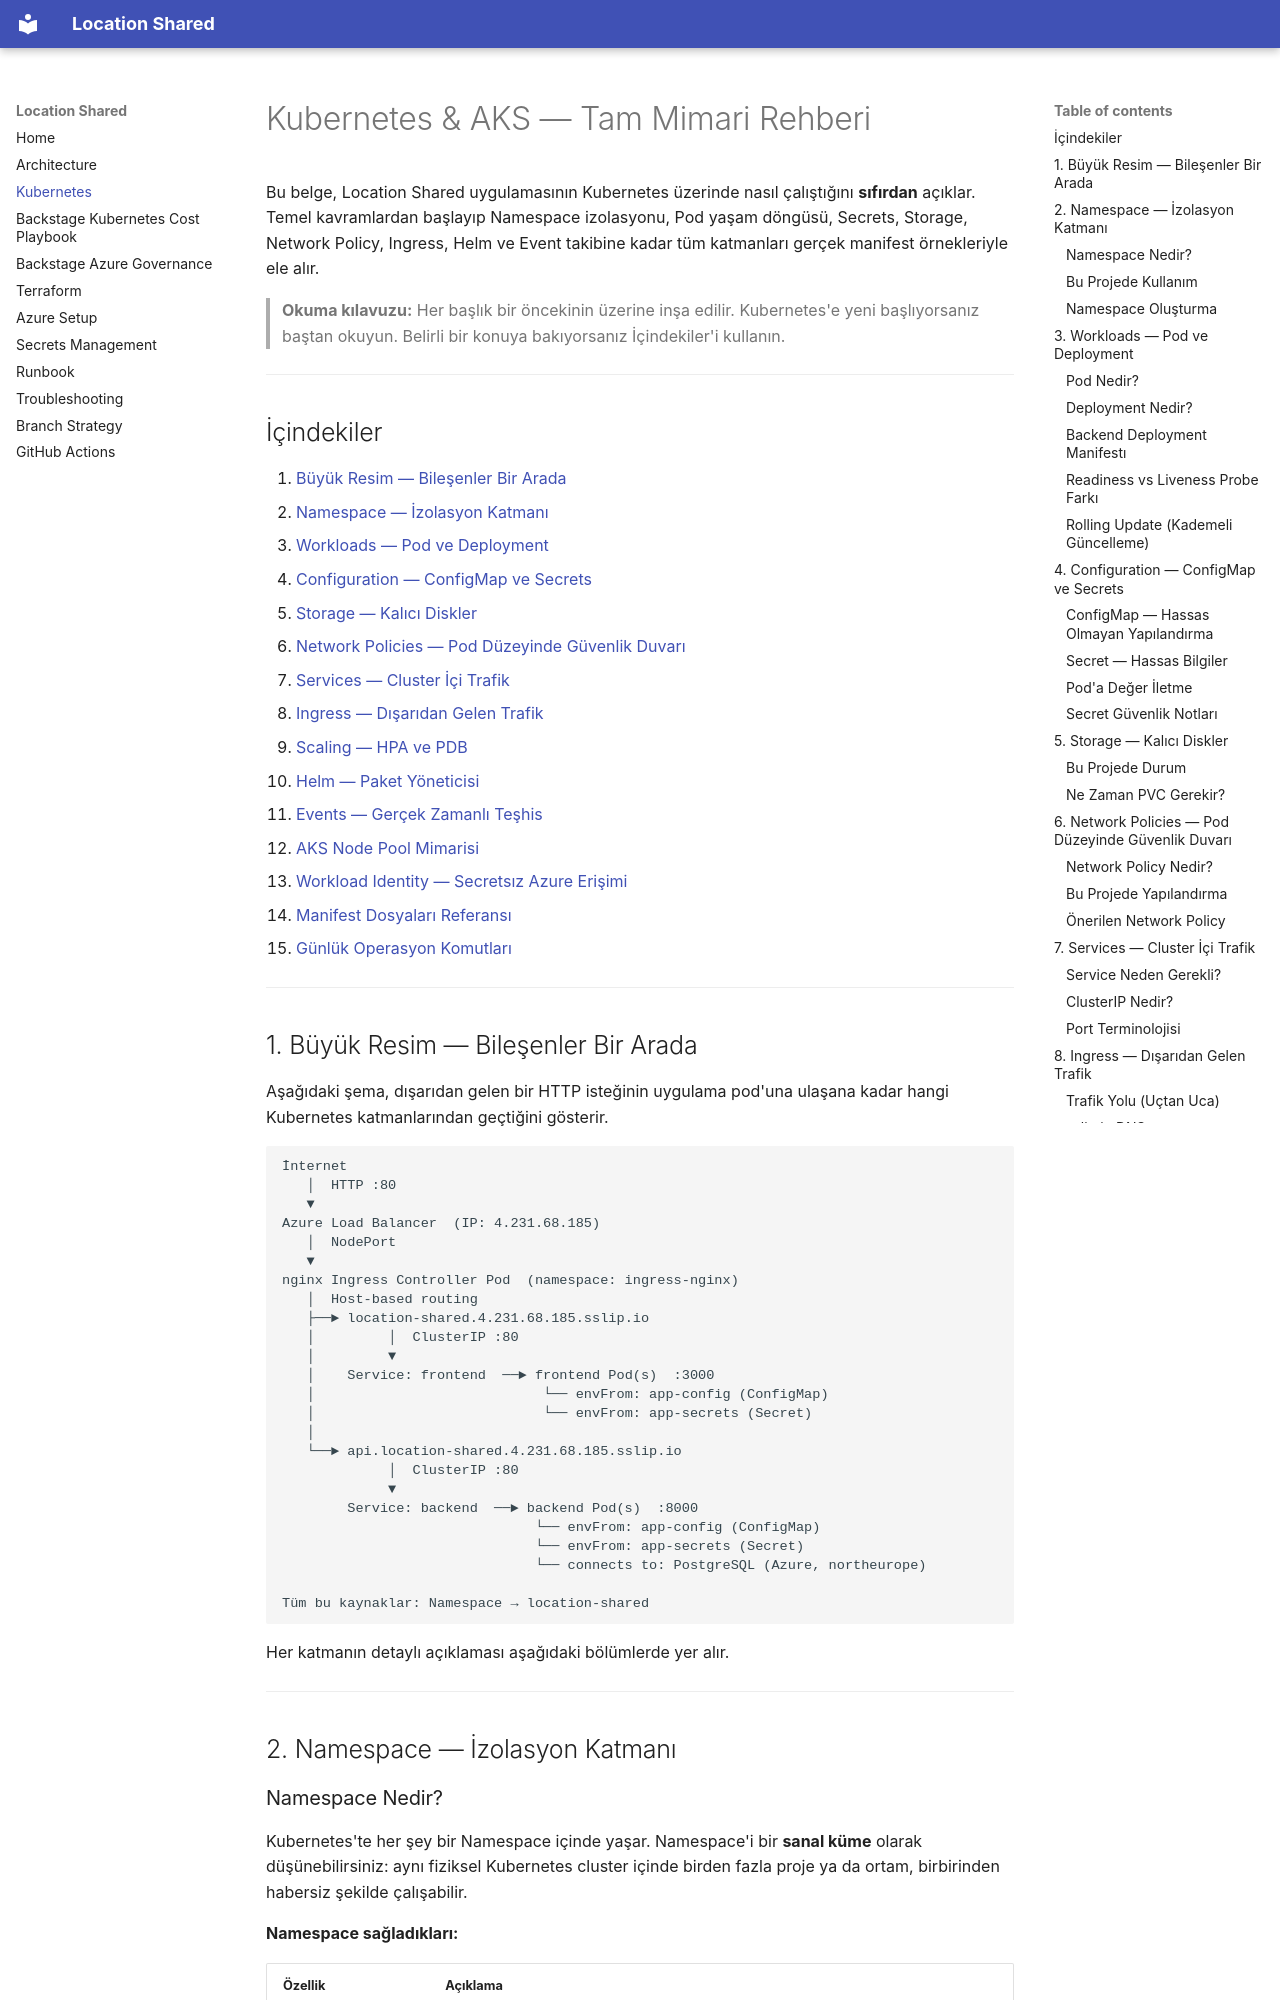

repository: sahinbolukbasi/location-shared · page: kubernetes/index.html · generator: mkdocs

# Kubernetes & AKS — Tam Mimari Rehberi

Bu belge, Location Shared uygulamasının Kubernetes üzerinde nasıl çalıştığını **sıfırdan** açıklar.
Temel kavramlardan başlayıp Namespace izolasyonu, Pod yaşam döngüsü, Secrets, Storage,
Network Policy, Ingress, Helm ve Event takibine kadar tüm katmanları gerçek manifest örnekleriyle
ele alır.

> **Okuma kılavuzu:** Her başlık bir öncekinin üzerine inşa edilir.
> Kubernetes'e yeni başlıyorsanız baştan okuyun.
> Belirli bir konuya bakıyorsanız İçindekiler'i kullanın.

---

## İçindekiler

1. [Büyük Resim — Bileşenler Bir Arada](#1-büyük-resim--bileşenler-bir-arada)
2. [Namespace — İzolasyon Katmanı](#2-namespace--izolasyon-katmanı)
3. [Workloads — Pod ve Deployment](#3-workloads--pod-ve-deployment)
4. [Configuration — ConfigMap ve Secrets](#4-configuration--configmap-ve-secrets)
5. [Storage — Kalıcı Diskler](#5-storage--kalıcı-diskler)
6. [Network Policies — Pod Düzeyinde Güvenlik Duvarı](#6-network-policies--pod-düzeyinde-güvenlik-duvarı)
7. [Services — Cluster İçi Trafik](#7-services--cluster-içi-trafik)
8. [Ingress — Dışarıdan Gelen Trafik](#8-ingress--dışarıdan-gelen-trafik)
9. [Scaling — HPA ve PDB](#9-scaling--hpa-ve-pdb)
10. [Helm — Paket Yöneticisi](#10-helm--paket-yöneticisi)
11. [Events — Gerçek Zamanlı Teşhis](#11-events--gerçek-zamanlı-teşhis)
12. [AKS Node Pool Mimarisi](#12-aks-node-pool-mimarisi)
13. [Workload Identity — Secretsız Azure Erişimi](#13-workload-identity--secretsız-azure-erişimi)
14. [Manifest Dosyaları Referansı](#14-manifest-dosyaları-referansı)
15. [Günlük Operasyon Komutları](#15-günlük-operasyon-komutları)

---

## 1. Büyük Resim — Bileşenler Bir Arada

Aşağıdaki şema, dışarıdan gelen bir HTTP isteğinin uygulama pod'una ulaşana kadar
hangi Kubernetes katmanlarından geçtiğini gösterir.

```
İnternet
   │  HTTP :80
   ▼
Azure Load Balancer  (IP: 4.231.68.185)
   │  NodePort
   ▼
nginx Ingress Controller Pod  (namespace: ingress-nginx)
   │  Host-based routing
   ├──► location-shared.4.231.68.185.sslip.io
   │         │  ClusterIP :80
   │         ▼
   │    Service: frontend  ──► frontend Pod(s)  :3000
   │                            └── envFrom: app-config (ConfigMap)
   │                            └── envFrom: app-secrets (Secret)
   │
   └──► api.location-shared.4.231.68.185.sslip.io
             │  ClusterIP :80
             ▼
        Service: backend  ──► backend Pod(s)  :8000
                               └── envFrom: app-config (ConfigMap)
                               └── envFrom: app-secrets (Secret)
                               └── connects to: PostgreSQL (Azure, northeurope)

Tüm bu kaynaklar: Namespace → location-shared
```

Her katmanın detaylı açıklaması aşağıdaki bölümlerde yer alır.

---

## 2. Namespace — İzolasyon Katmanı
